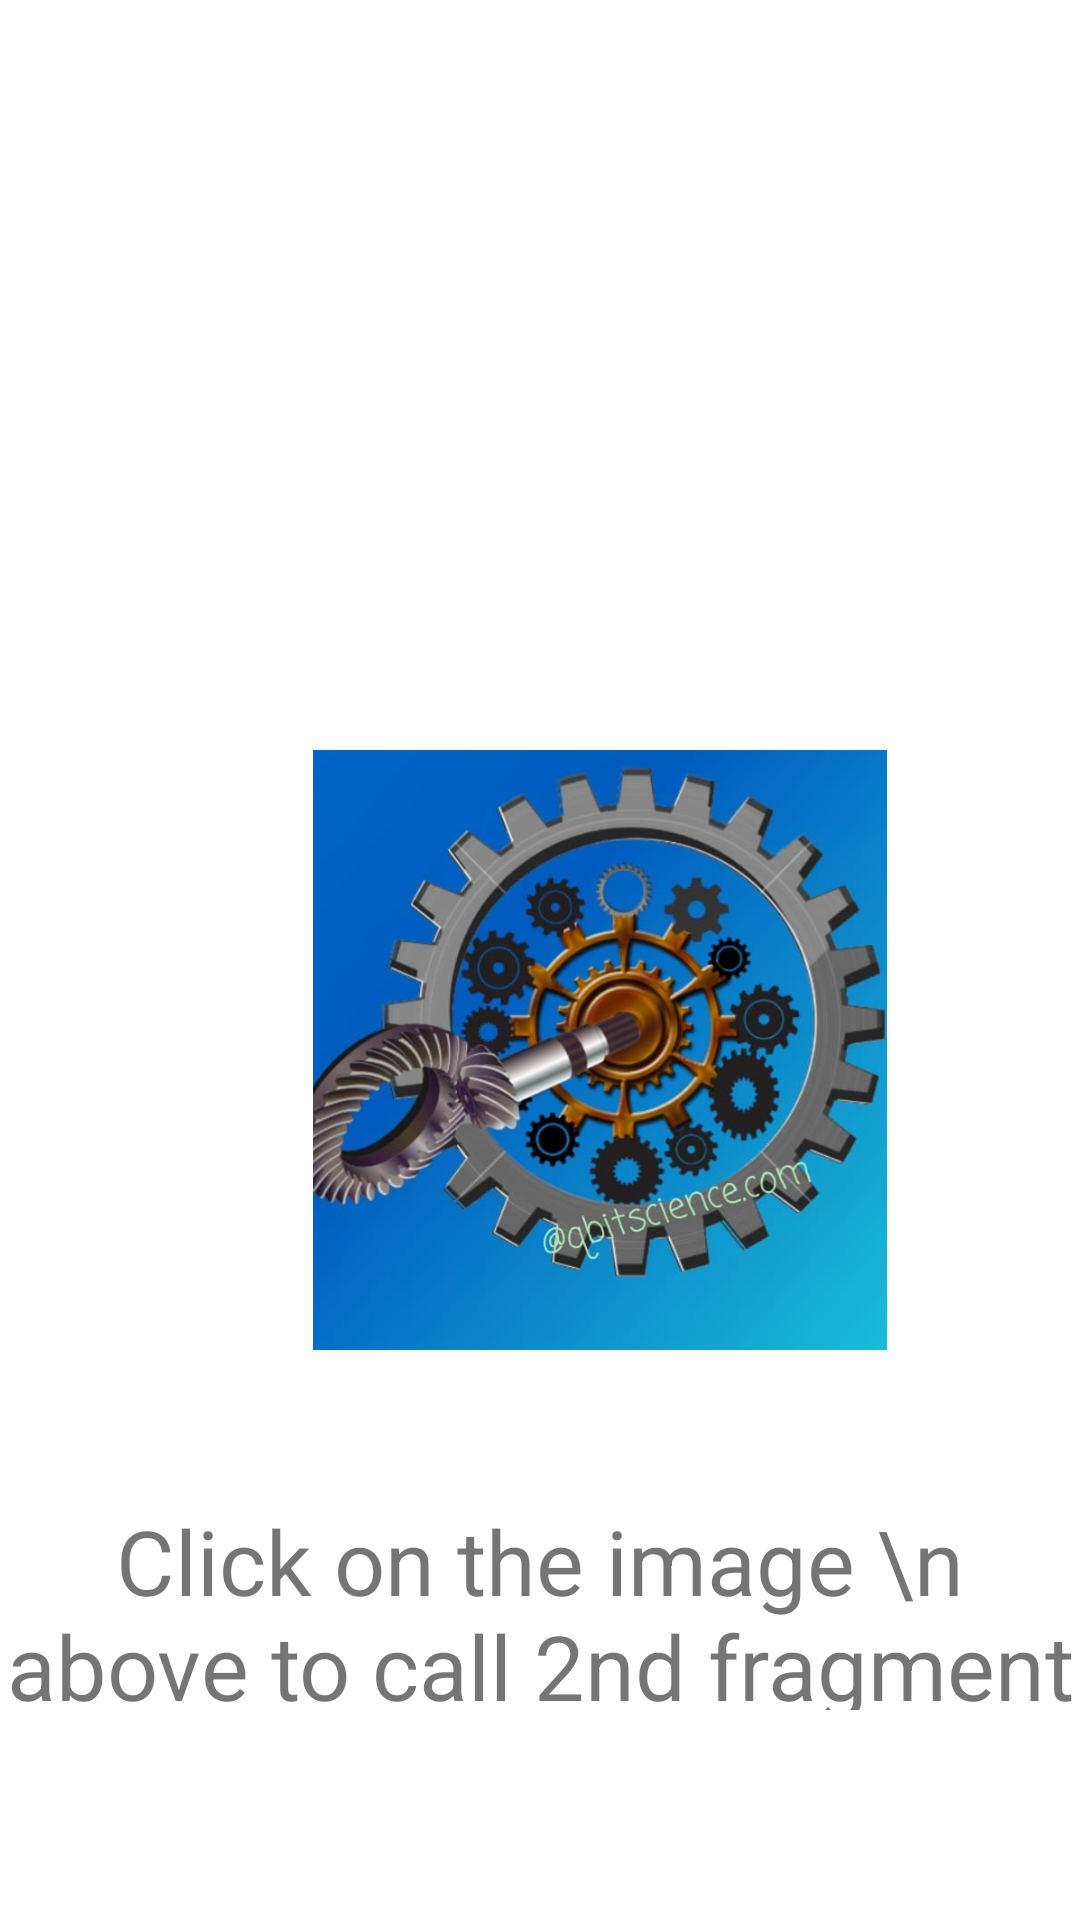

Android layout source for this screen:
<!-- AndroidManifest.xml: application theme Theme.FragmentInKotlin -->
<!-- res/layout/fragment_first.xml -->
<?xml version="1.0" encoding="utf-8"?>
<FrameLayout xmlns:android="http://schemas.android.com/apk/res/android"
    xmlns:tools="http://schemas.android.com/tools"
    android:layout_width="match_parent"
    android:layout_height="match_parent"
    tools:context=".FirstFragment">
<ImageView
    android:layout_width="200dp"
    android:layout_height="200dp"
    android:id="@+id/qbitscience"
    android:src="@drawable/qbitscience"
    android:layout_marginTop="250dp"
    android:layout_marginLeft="100dp"/>
<TextView
    android:layout_width="match_parent"
    android:layout_height="70dp"
    android:text="Click on the image \n above to call 2nd fragment"
    android:textSize="30sp"
    android:layout_marginTop="500dp"
    android:gravity="center"
    />

</FrameLayout>
<!-- resources referenced by this layout -->
<resources>
  <!-- drawable qbitscience: jpeg bitmap (drawable, 52377 bytes) -->
  <style name="Theme.FragmentInKotlin" parent="Theme.MaterialComponents.DayNight.DarkActionBar">
          
          <item name="colorPrimary">@color/purple_500</item>
          <item name="colorPrimaryVariant">@color/purple_700</item>
          <item name="colorOnPrimary">@color/white</item>
          
          <item name="colorSecondary">@color/teal_200</item>
          <item name="colorSecondaryVariant">@color/teal_700</item>
          <item name="colorOnSecondary">@color/black</item>
          
          <item name="android:statusBarColor" tools:targetApi="l">?attr/colorPrimaryVariant</item>
          
      </style>
  <!-- not gathered from this repository: default colours our renderer supplied (Android Studio template values) -->
  <color name="purple_500">#FF6200EE</color>
  <color name="purple_700">#FF3700B3</color>
  <color name="teal_200">#FF03DAC5</color>
  <color name="teal_700">#FF018786</color>
  <color name="black">#FF000000</color>
  <color name="white">#FFFFFFFF</color>
</resources>
